Run: headless pygame with SDL's dummy video driver; simulated clock (each Clock.tick advances the game by its frame time, no real sleeping); random seed 0; keys injected as events and as key.get_pressed() state; no mouse input.
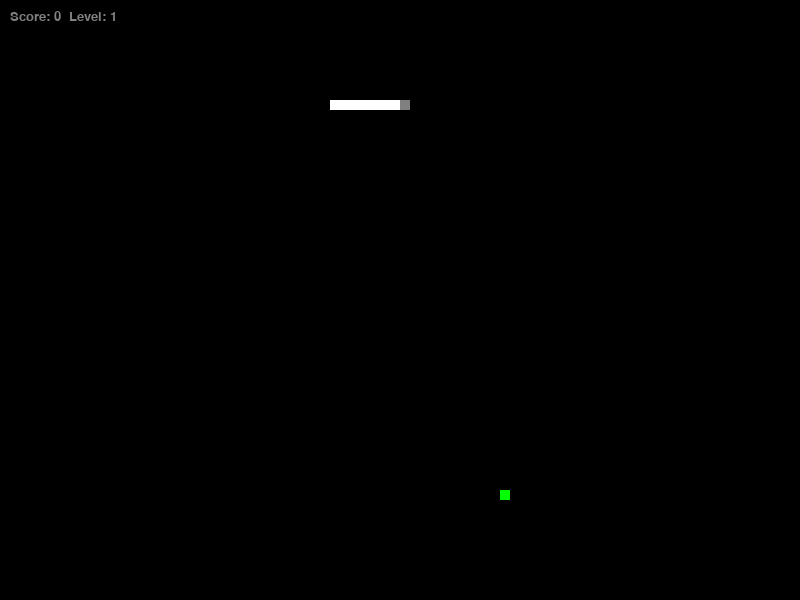
Frame 1 of 2 · flips 1–60 · no input
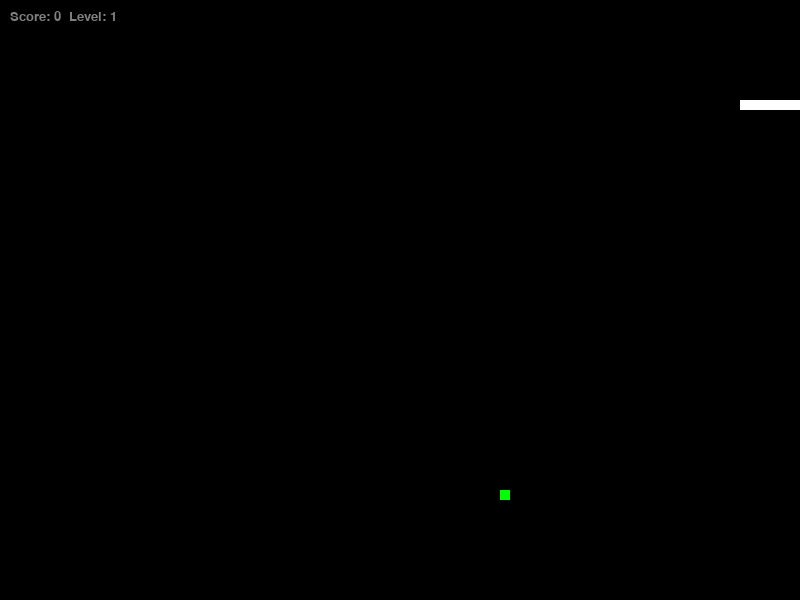
Frame 2 of 2 · flips 61–180 · tapped SPACE, RETURN · held RIGHT (→), D (game ended)

The pygame program that drew these frames:

import pygame
import random

pygame.init()

width = 800
height = 600
screen = pygame.display.set_mode((width, height))
done = False
score = 0
level = 1
speed = 150

#Head variable
coor_head = [100, 100]

#Body variable
coor_body = [
    [30, 100], [40, 100], [50, 100], [60, 100], [70, 100], [80, 100], [90, 100], [100, 100]
]


#Function to generate a random apple position avoiding snake body
def generate_apple():
    while True:
        apple_x = random.randrange(1, width // 10) * 10
        apple_y = random.randrange(1, height // 10) * 10
        if [apple_x, apple_y] not in coor_body:
            return [apple_x, apple_y]


coor_apple = generate_apple()
eaten = False

#Direction
next_dir = "r"
direc = "r"


def score_update(font, size, color):
    global score, level
    score_font = pygame.font.SysFont(font, size)
    score_render = score_font.render(f"Score: {score}  Level: {level}", True, color)
    screen.blit(score_render, (10, 10))
    pygame.display.update()


def game_over_message(font, size, color):
    global score, done
    game_over_font = pygame.font.SysFont(font, size)
    game_over_surface = game_over_font.render(f"Game Over, your final score: {score}", True, color)
    screen.blit(game_over_surface, (100, 250))
    pygame.display.update()
    pygame.time.delay(3000)
    done = True


while not done:
    for event in pygame.event.get():
        if event.type == pygame.QUIT:
            done = True
        if event.type == pygame.KEYDOWN:
            if event.key == pygame.K_RIGHT:
                next_dir = "r"
            if event.key == pygame.K_LEFT:
                next_dir = "l"
            if event.key == pygame.K_UP:
                next_dir = "u"
            if event.key == pygame.K_DOWN:
                next_dir = "d"

#Check for self-collision
    for seg in coor_body[:-1]:
        if coor_head == seg:
            game_over_message("times new roman", 50, (255, 0, 0))

#Check for wall collision
    if coor_head[0] < 0 or coor_head[0] >= width or coor_head[1] < 0 or coor_head[1] >= height:
        game_over_message("times new roman", 50, (255, 0, 0))

#Logic for movement
    if next_dir == "r" and direc != "l":
        direc = "r"
    if next_dir == "l" and direc != "r":
        direc = "l"
    if next_dir == "u" and direc != "d":
        direc = "u"
    if next_dir == "d" and direc != "u":
        direc = "d"

    if direc == "r":
        coor_head[0] += 10
    if direc == "l":
        coor_head[0] -= 10
    if direc == "u":
        coor_head[1] -= 10
    if direc == "d":
        coor_head[1] += 10

    new_coor = [coor_head[0], coor_head[1]]
    coor_body.append(new_coor)
    coor_body.pop(0)

#Check if apple is eaten
    if coor_head == coor_apple:
        eaten = True
        score += 10
        coor_body.insert(0, coor_body[0])  # Increase snake size

#Increase level and speed every 30 points
    if score % 30 == 0 and score != 0:
        level = score // 30 + 1
        speed = max(100, speed - (level * 2))  # Increase speed

    if eaten:
        coor_apple = generate_apple()
        eaten = False

#Drawing section
    screen.fill((0, 0, 0))
    pygame.draw.rect(screen, (0, 255, 0), pygame.Rect(coor_apple[0], coor_apple[1], 10, 10))

    for el in coor_body:
        pygame.draw.rect(screen, (255, 255, 255), pygame.Rect(el[0], el[1], 10, 10))

    pygame.draw.rect(screen, (128, 128, 128), pygame.Rect(coor_head[0], coor_head[1], 10, 10))

    score_update("times new roman", 20, (128, 128, 128))
    pygame.display.flip()
    pygame.time.delay(speed)

pygame.quit()
